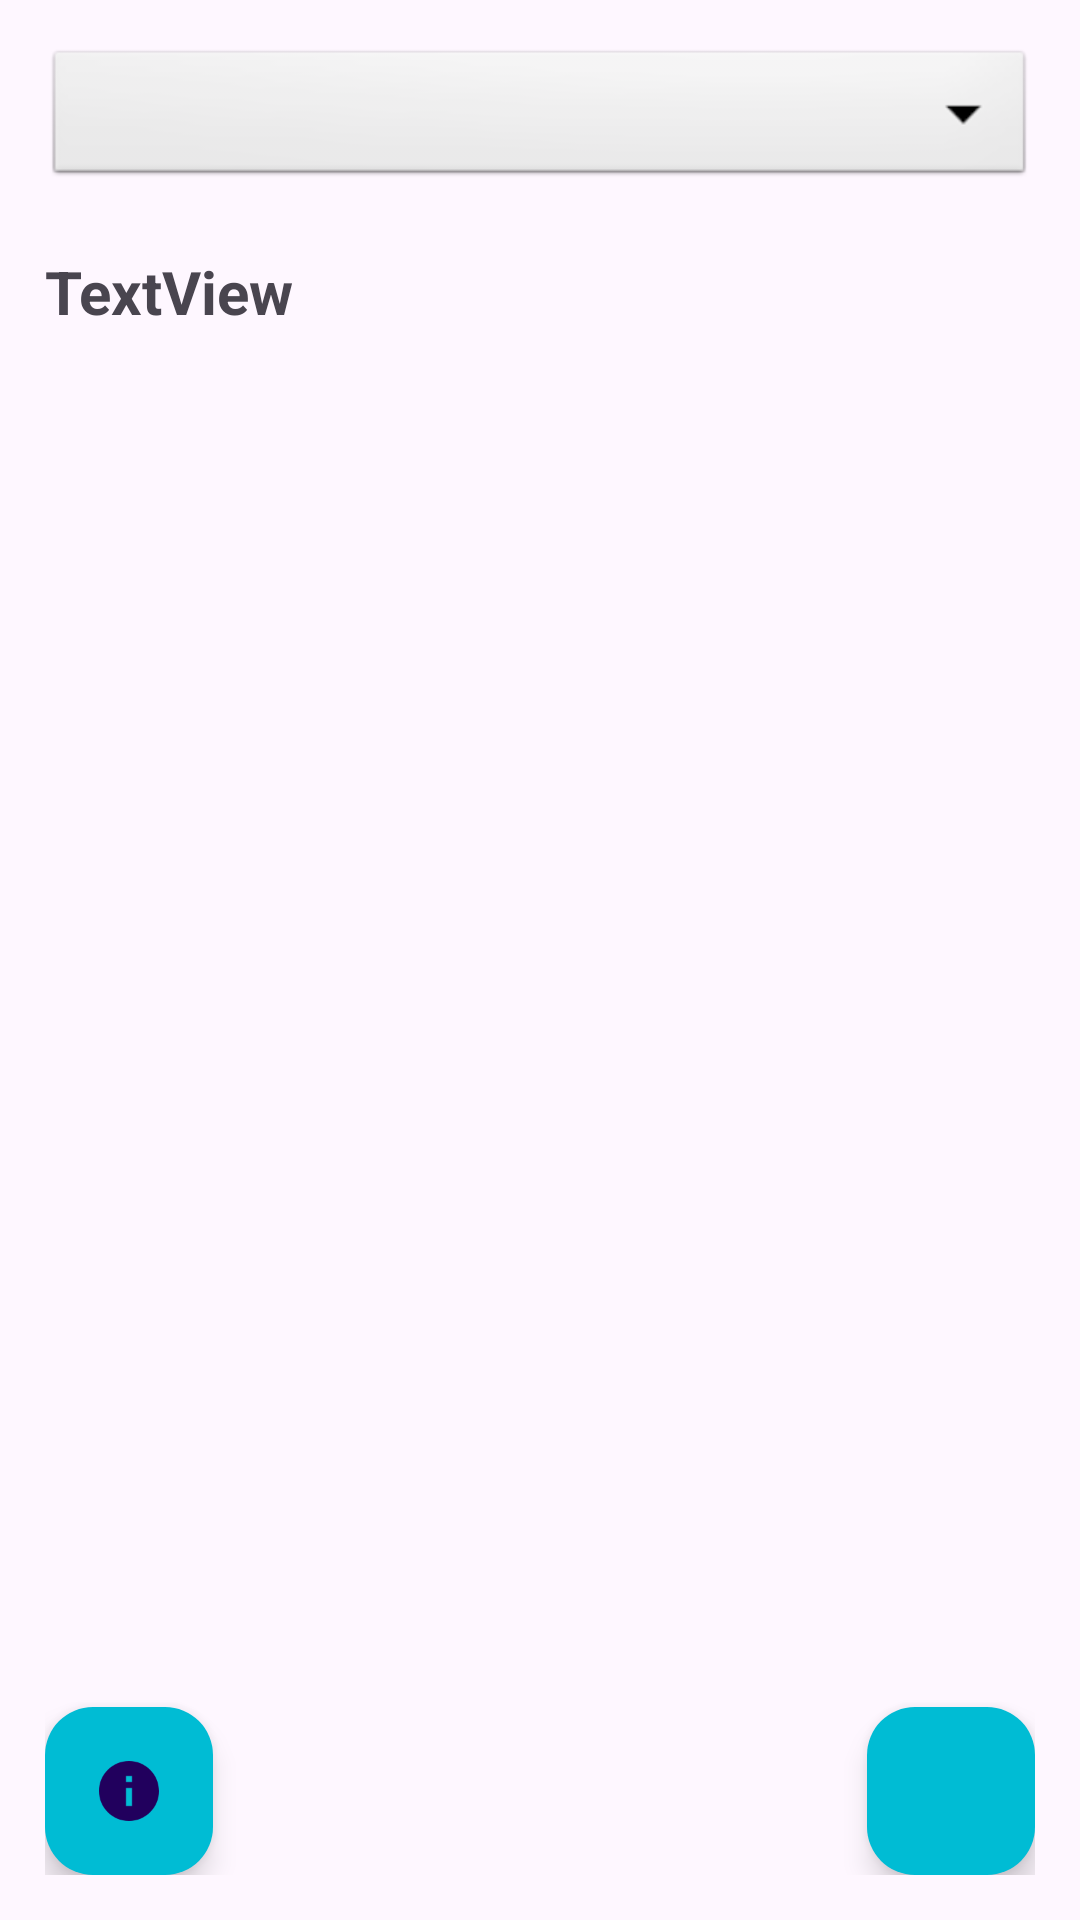

Reconstruct the res/layout file that produces this screen, plus the resources it refers to.
<!-- AndroidManifest.xml: application theme Theme.Tikhomirov_Android_Transport_Lights -->
<!-- res/layout/activity_transport_list.xml -->
<?xml version="1.0" encoding="utf-8"?>
<androidx.constraintlayout.widget.ConstraintLayout xmlns:android="http://schemas.android.com/apk/res/android"
    xmlns:app="http://schemas.android.com/apk/res-auto"
    android:layout_width="match_parent"
    android:layout_height="match_parent"
    android:padding="15dp">

    <Spinner
        android:id="@+id/listView"
        style="@android:style/Widget.Spinner.DropDown"
        android:layout_width="match_parent"
        android:layout_height="wrap_content"
        android:minHeight="48dp"
        android:padding="10dp"
        app:layout_constraintEnd_toEndOf="parent"
        app:layout_constraintStart_toStartOf="parent"
        app:layout_constraintTop_toTopOf="parent" />

    
    
    
    
    
    
    
    

    <TextView
        android:id="@+id/tranportViewInfo"
        android:layout_width="wrap_content"
        android:layout_height="wrap_content"
        android:layout_marginTop="20dp"
        android:text="TextView"
        android:textAlignment="viewStart"
        android:textSize="20sp"
        android:textStyle="bold"
        app:layout_constraintStart_toStartOf="parent"
        app:layout_constraintTop_toBottomOf="@+id/listView" />

    <com.google.android.material.floatingactionbutton.FloatingActionButton
        android:id="@+id/addButton"
        android:layout_width="wrap_content"
        android:layout_height="wrap_content"
        android:backgroundTint="@color/accent_color"
        android:contentDescription="Add"
        android:src="@drawable/baseline_add_24"
        app:layout_constraintBottom_toBottomOf="parent"
        app:layout_constraintEnd_toEndOf="parent"
        app:rippleColor="@color/black" />

    <com.google.android.material.floatingactionbutton.FloatingActionButton
        android:id="@+id/infoButton"
        android:layout_width="wrap_content"
        android:layout_height="wrap_content"
        android:backgroundTint="@color/accent_color"
        android:contentDescription="Info"
        android:src="@drawable/baseline_info_24"
        app:layout_constraintBottom_toBottomOf="parent"
        app:layout_constraintStart_toStartOf="parent"
        app:rippleColor="@color/black" />

</androidx.constraintlayout.widget.ConstraintLayout>
<!-- resources referenced by this layout -->
<resources>
  <color name="accent_color">#00BCD4</color>
  <color name="black">#FF000000</color>
  <!-- drawable baseline_info_24 (drawable) -->
  <vector
      android:height="24dp"
      android:tint="#000000"
      android:viewportHeight="24"
      android:viewportWidth="24"
      android:width="24dp"
      xmlns:android="http://schemas.android.com/apk/res/android">
      <path android:fillColor="@android:color/white"
          android:pathData="M12,2C6.48,2 2,6.48 2,12s4.48,10 10,10 10,-4.48 10,-10S17.52,2 12,2zM13,17h-2v-6h2v6zM13,9h-2L11,7h2v2z"/>
  </vector>
  <style name="Theme.Tikhomirov_Android_Transport_Lights" parent="Base.Theme.Tikhomirov_Android_Transport_Lights" />
  <style name="Base.Theme.Tikhomirov_Android_Transport_Lights" parent="Theme.Material3.DayNight.NoActionBar">
          <item name="android:statusBarColor">@color/accent_color</item>
          
          
      </style>
</resources>
